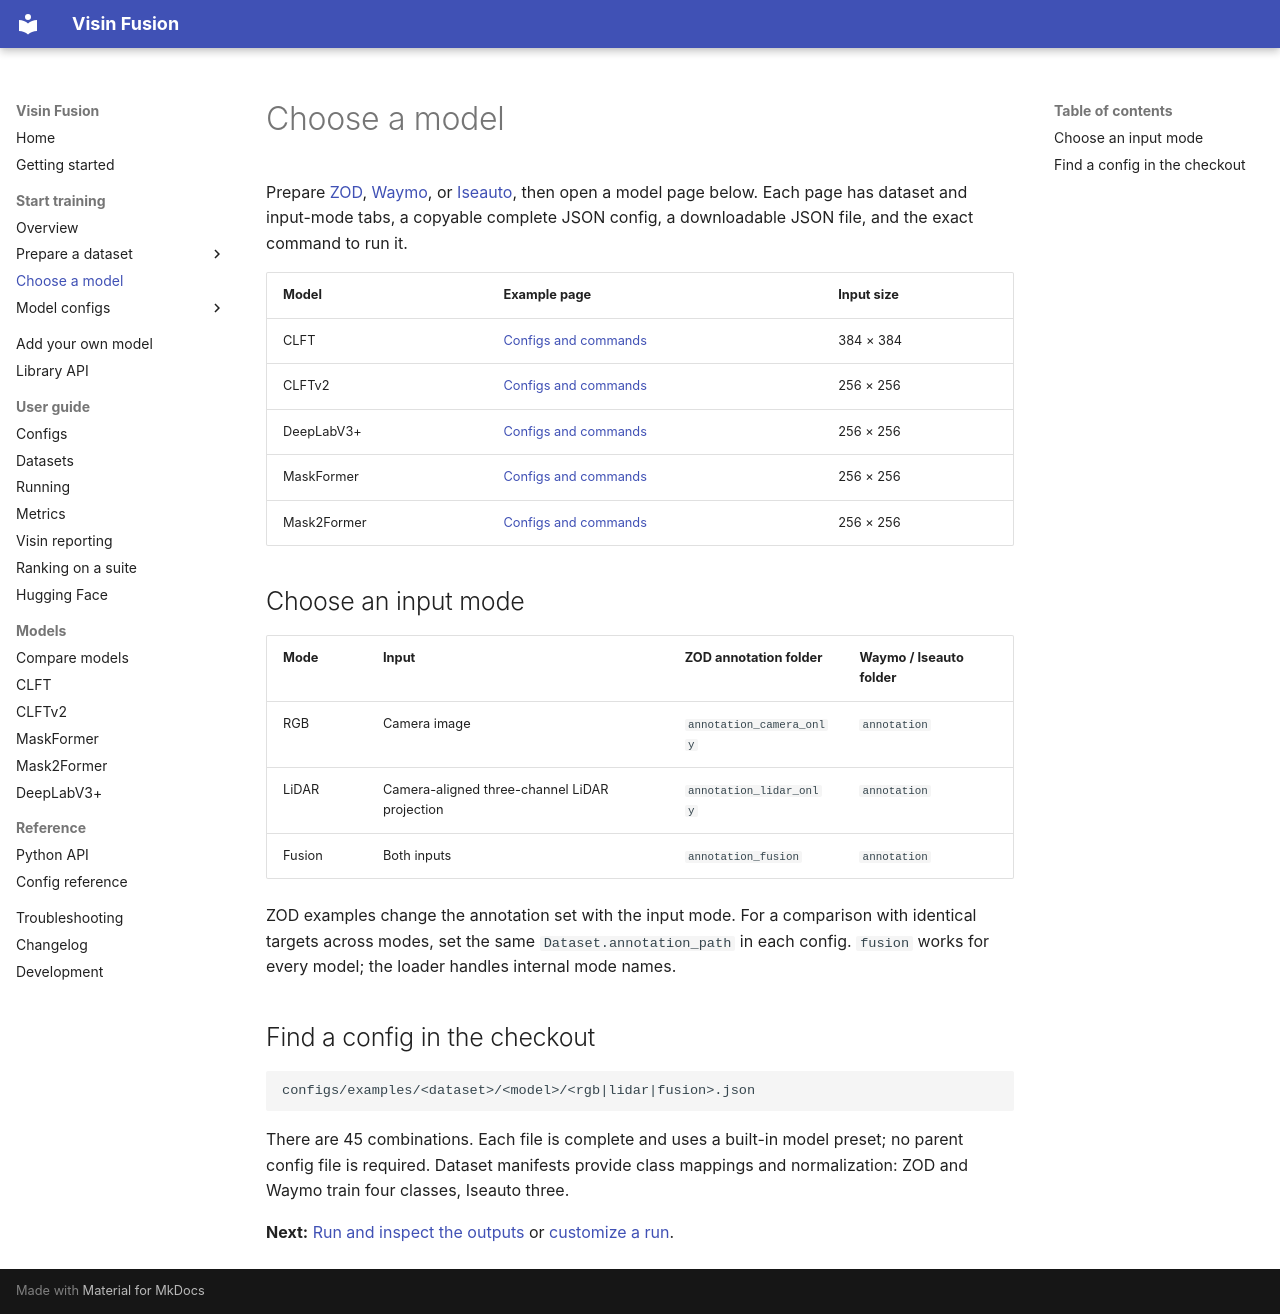

repository: visin-platform/visin-fusion · page: training-examples/index.html · generator: mkdocs

# Choose a model

Prepare [ZOD](training/datasets/zod.md), [Waymo](training/datasets/waymo.md),
or [Iseauto](training/datasets/iseauto.md), then open a model page below.
Each page has dataset and input-mode tabs, a copyable complete JSON config,
a downloadable JSON file, and the exact command to run it.

| Model | Example page | Input size |
| --- | --- | --- |
| CLFT | [Configs and commands](training/models/clft.md) | 384 × 384 |
| CLFTv2 | [Configs and commands](training/models/clftv2.md) | 256 × 256 |
| DeepLabV3+ | [Configs and commands](training/models/deeplabv3plus.md) | 256 × 256 |
| MaskFormer | [Configs and commands](training/models/maskformer.md) | 256 × 256 |
| Mask2Former | [Configs and commands](training/models/mask2former.md) | 256 × 256 |

## Choose an input mode

| Mode | Input | ZOD annotation folder | Waymo / Iseauto folder |
| --- | --- | --- | --- |
| RGB | Camera image | `annotation_camera_only` | `annotation` |
| LiDAR | Camera-aligned three-channel LiDAR projection | `annotation_lidar_only` | `annotation` |
| Fusion | Both inputs | `annotation_fusion` | `annotation` |

ZOD examples change the annotation set with the input mode. For a comparison
with identical targets across modes, set the same `Dataset.annotation_path`
in each config. `fusion` works for every model; the loader handles internal
mode names.

## Find a config in the checkout

```text
configs/examples/<dataset>/<model>/<rgb|lidar|fusion>.json
```

There are 45 combinations. Each file is complete and uses a built-in model
preset; no parent config file is required. Dataset manifests provide class
mappings and normalization: ZOD and Waymo train four classes, Iseauto three.

**Next:** [Run and inspect the outputs](running.md#outputs) or [customize a run](configs.md#customize-an-example).
